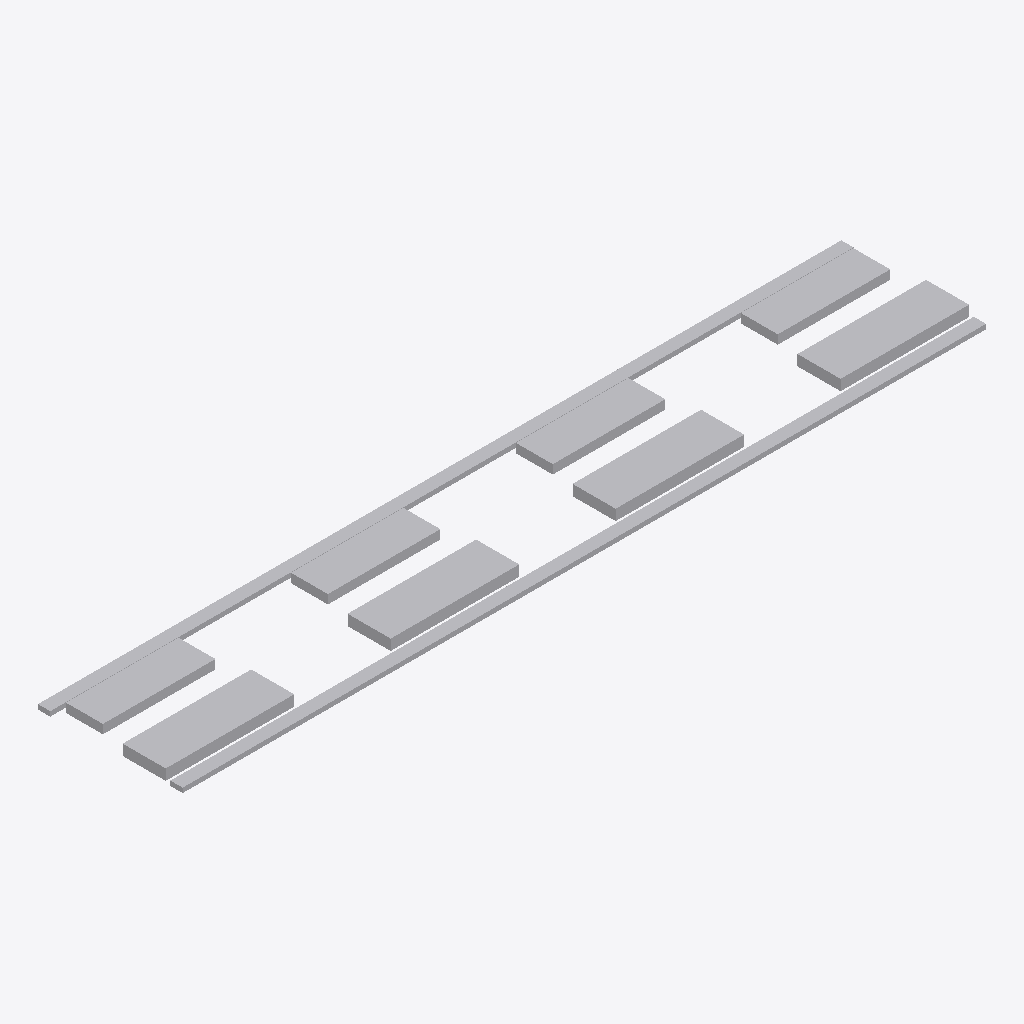
Isometric view of an IFC building model (IFC-SPF (STEP), schema IFC4X3, length unit metre), seen from the south-west, elements coloured by IFC class: 1 other element (light grey).
Extent 12.0 m × 2.2 m × 0.2 m (x, y, z). Elements (1): 1 IfcBuildingElementProxy.

HEADER;
FILE_DESCRIPTION(('ViewDefinition [CoordinationView]'),'2;1');
FILE_NAME('LM3-ROOF-P040.ifc','2026-08-30T00:00:00+00:00',('OpenSourceRail'),('OpenSourceRail'),'IfcOpenShell 0.8.5','OpenSourceRail deterministic LM3 product-library','design-reference / not for construction');
FILE_SCHEMA(('IFC4X3'));
ENDSEC;
DATA;
#1=IFCPROJECT('3Yuav07OHPeexvX5SxT$h2',$,'LM3-ROOF-P040 — PV junction plinth, cable-gland cover, antenna closeout, and walkway edge set','Design-reference geometry and assembly hierarchy only; supplier freeze, released drawings/tolerances, calculations, qualified processes and first-article tests remain mandatory.',$,$,$,(#12),#7);
#2=IFCSITE('10G1FILR5NaQ8b7R0rjKlu',$,'LM3 product library',$,$,#18,$,$,.ELEMENT.,$,$,$,$,$);
#3=IFCBUILDING('0R9LCW9MTUNPpo3xFtJOuD',$,'LM3 assembly inspection fixture',$,$,#21,$,$,.ELEMENT.,$,$,$);
#28=IFCBUILDINGELEMENTPROXY('3wjhG75hnMKvC22b0Kupxd',$,'PV junction plinth, cable-gland cover, antenna closeout, and walkway edge set','Small replaceable mouldings protect roof penetrations and maintain PV, antenna, walkway, lifting, drainage, and bonding keep-outs.',$,#106,#102,'LM3-ROOF-P040',$);
ENDSEC;
